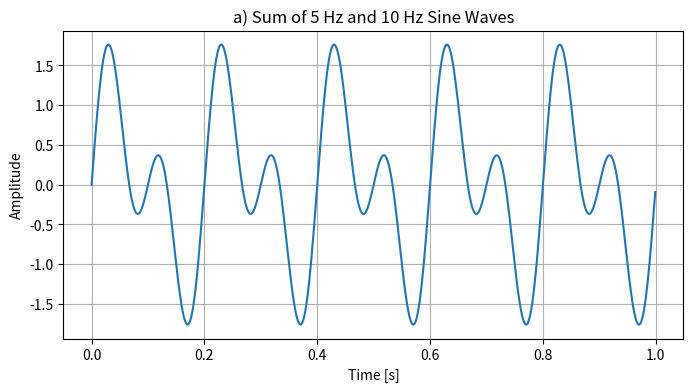

Python code for this plot:
import numpy as np
import matplotlib.pyplot as plt

fs = 1000   # Sampling frequency
t = np.linspace(0, 1, fs, endpoint=False)

sine_5 = np.sin(2 * np.pi * 5 * t)
sine_10 = np.sin(2 * np.pi * 10 * t)
sum_signal = sine_5 + sine_10

plt.figure(figsize=(8, 4))
plt.plot(t, sum_signal)
plt.title("a) Sum of 5 Hz and 10 Hz Sine Waves")
plt.xlabel("Time [s]")
plt.ylabel("Amplitude")
plt.grid(True)
plt.show()
